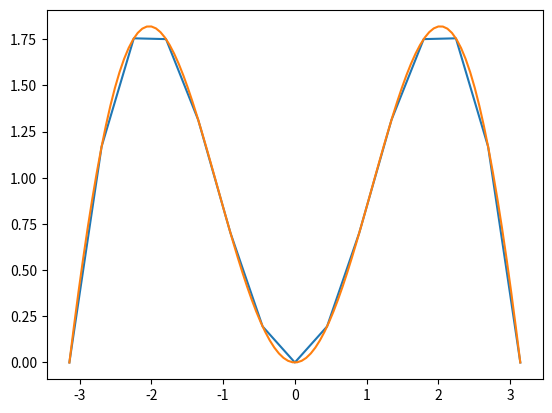

Source code (Python):
import numpy as np
import matplotlib.pyplot as plt

def f(x):
    return np.sin(x)*x

a = -np.pi
b = np.pi
m = 15
h = (b-a)/m
n = 15
x = np.linspace(a, b, m)
y = f(x)
A = np.zeros((n+1, n+1))
z = np.zeros(n+1)


for k in range(n+1):
    for j in range(n+1):
        for i in range(m):
            A[k, j] += x[i]**(j+k)

for k in range(n+1):
    for i in range(m):
        z[k] += y[i]*x[i]**k
        
c = np.linalg.solve(A, z)

def poly(c):
    def res(x):
        s = 0
        for i in range(0, c.shape[0]):
            s+=c[i]*(x**i)
        return s
    return res


x2 = np.linspace(a, b, 100)
p = poly(c)
y2 = p(x2)

plt.plot(x, y)
plt.plot(x2, y2)